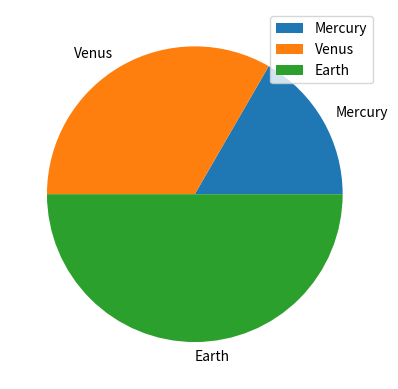

Recreate this plot in Python.
def plot():
    try:
        import pandas as pd
        import numpy as np
        import matplotlib.pyplot as plt
    except ModuleNotFoundError:
        return

    df = pd.DataFrame(np.array([[1, 2, 3], [2, 3, 4], [3, 4, 5]]),
                      columns=['one', 'two', 'three'], index=['Mercury', 'Venus', 'Earth'])

    df.plot(y='one', kind='pie')

    plt.show()


plot()
